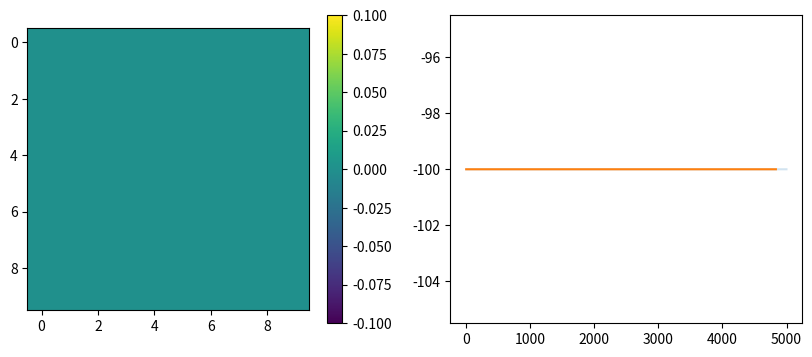

The script that saved this image:
import numpy as np
import matplotlib.pyplot as plt


def create_env(size = 10, noise = 0): # int, int -> dict
  """ Create basic gridworld environment """
  agent_position = np.array([0,0]) # start at origin, (0,0)
  goal = np.array([size-1, size-1]) # set goal at (9,9), i.e. the opposite corner
  trap = np.array([6,6]) # set a "wall"
  # Action encoding: up / down / left / right as lists
  # To choose an action, choose its index 0,1,2,3
  actions =[[1,0], [-1,0], [0,-1], [0,1]]
  # store attributes of the environment in a dictionary to return
  env = {'agent_position':agent_position, 'goal':goal, 'trap': trap,
         'size':size, 'actions': actions, 'noise': noise }
  return env


def reset(env): # dict -> np.array[(int, int)]
  env['agent_position'] = np.array([0,0])
  return env['agent_position']


# Define environment dynamics
def step( env, action ): # dict, int -> int, np.array[(int, int)], bool
  # With probability 'noise' we randomly replace the action
  if np.random.uniform() < env['noise']:
    action = np.random.randint(0, 4)
  env['agent_position'] =  np.clip(env['agent_position'] + env['actions'][action], 0, env['size'] - 1)
  reward = -1
  done = False
  # Reward computation
  if np.array_equal(env['agent_position'], env['trap']): # if you hit the wall
    reward = -10
  if np.array_equal(env['agent_position'], env['goal']): # if you reach the goal
    reward = 10
    done = True
  return reward, env['agent_position'], done


# Create env
env = create_env(
    noise=0.0)  # noise = the proportion of times that the environment will cause the agent to behave randomly
max_length = 100  # path should not exceed 100,
# because naive navigation would give a path length of 100 in the worst case
gamma = 0.99  # in bellman equation, discount factor or discount rate
n_episodes = 5000


# Action selection logic
def action_selection(q_values, chosen, s, method='greedy'):
    values = q_values[s[0], s[1]]

    if method == 'greedy':
        return np.argmax(values)

    if method == 'ucb':
        # YOUR CODE HERE
        return 0  # Fixme

    if method == 'eps':
        # YOUR CODE HERE
        return 0  # Fixme


# Value logic
values = np.zeros([env['size'], env['size']])
q_values = np.zeros([env['size'], env['size'], 4])
chosen = np.ones([env['size'], env['size'], 4])

# Learning Logic
alpha = 0.5

# run episode
rewards = np.zeros(n_episodes)
for e in range(n_episodes):
    s = reset(env)
    for t in range(max_length):
        action = action_selection(q_values, chosen, s, 'eps')
        chosen[s[0], s[1], action] += 1
        r, s_prime, done = step(env, action)
        rewards[e] += r  # log rewards

        # YOUR CODE HERE
        td_error = 0  # Fixme
        values[s[0], s[1]] += alpha * td_error
        td_error = 0  # Fixme
        q_values[s[0], s[1], action] += alpha * td_error
        s = s_prime
        if done:
            break


# Plotting logic
plt.figure(figsize=(10,4))
plt.subplot(1,2,1)
plt.imshow(values)
plt.colorbar()

plt.subplot(1,2,2)
plt.plot(rewards, alpha = 0.2)
window = n_episodes // 30
smoothed = np.convolve(rewards, np.ones(window)/window, mode='valid')
plt.plot(smoothed)
plt.show()

